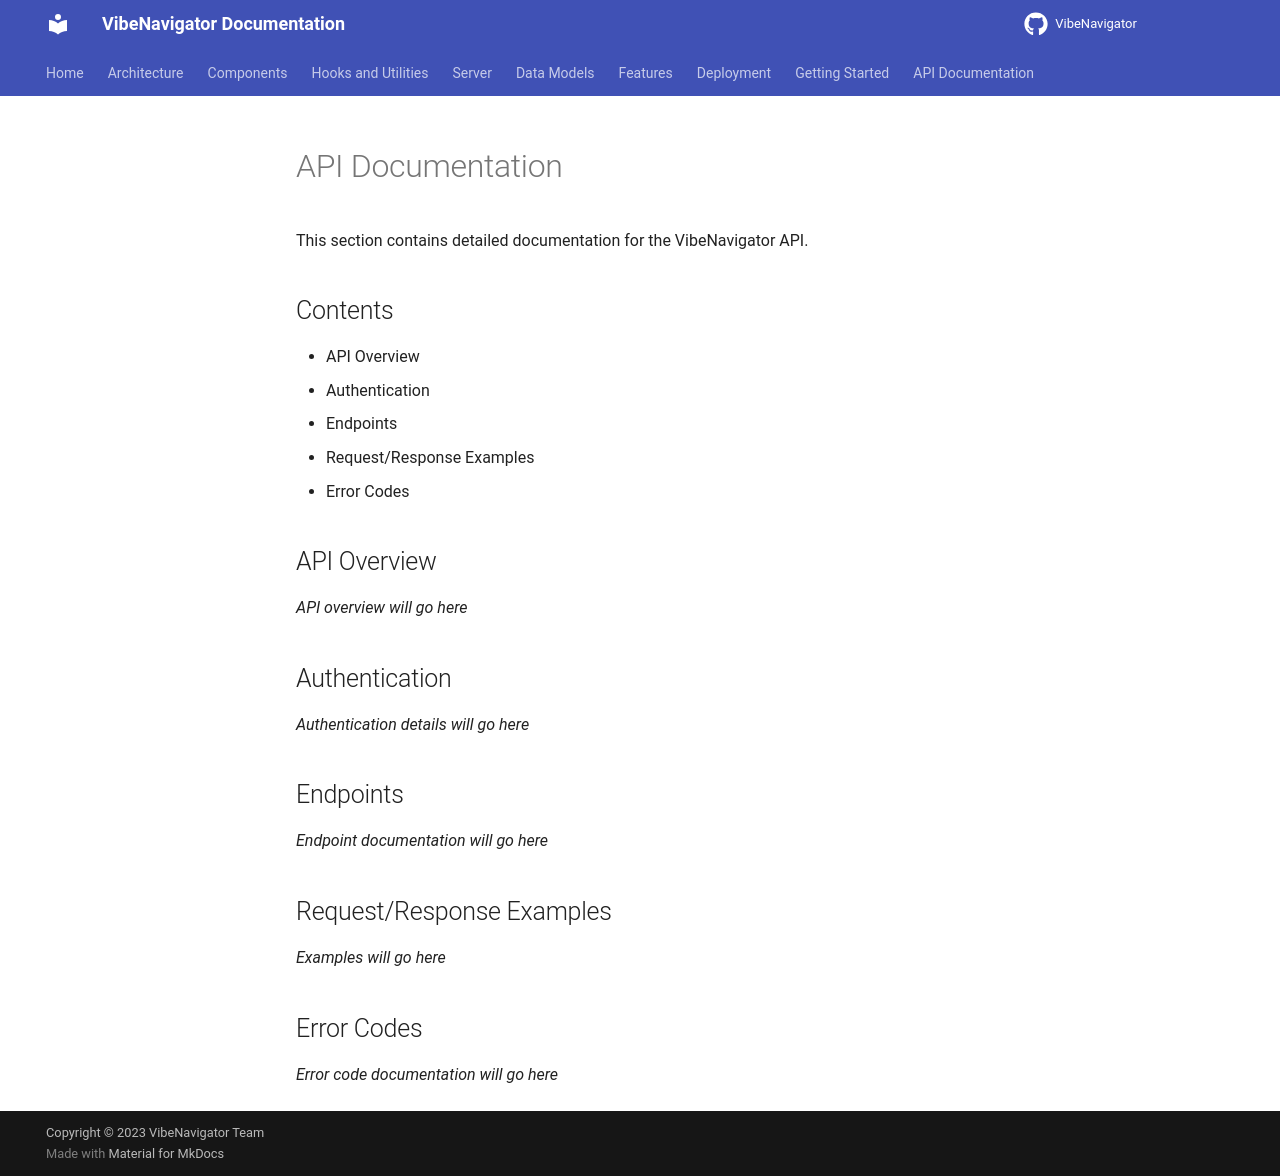

repository: DuckMode/FSVibeGuider · page: api/index.html · generator: mkdocs

# API Documentation

This section contains detailed documentation for the VibeNavigator API.

## Contents

- API Overview
- Authentication
- Endpoints
- Request/Response Examples
- Error Codes

## API Overview

*API overview will go here*

## Authentication

*Authentication details will go here*

## Endpoints

*Endpoint documentation will go here*

## Request/Response Examples

*Examples will go here*

## Error Codes

*Error code documentation will go here*
